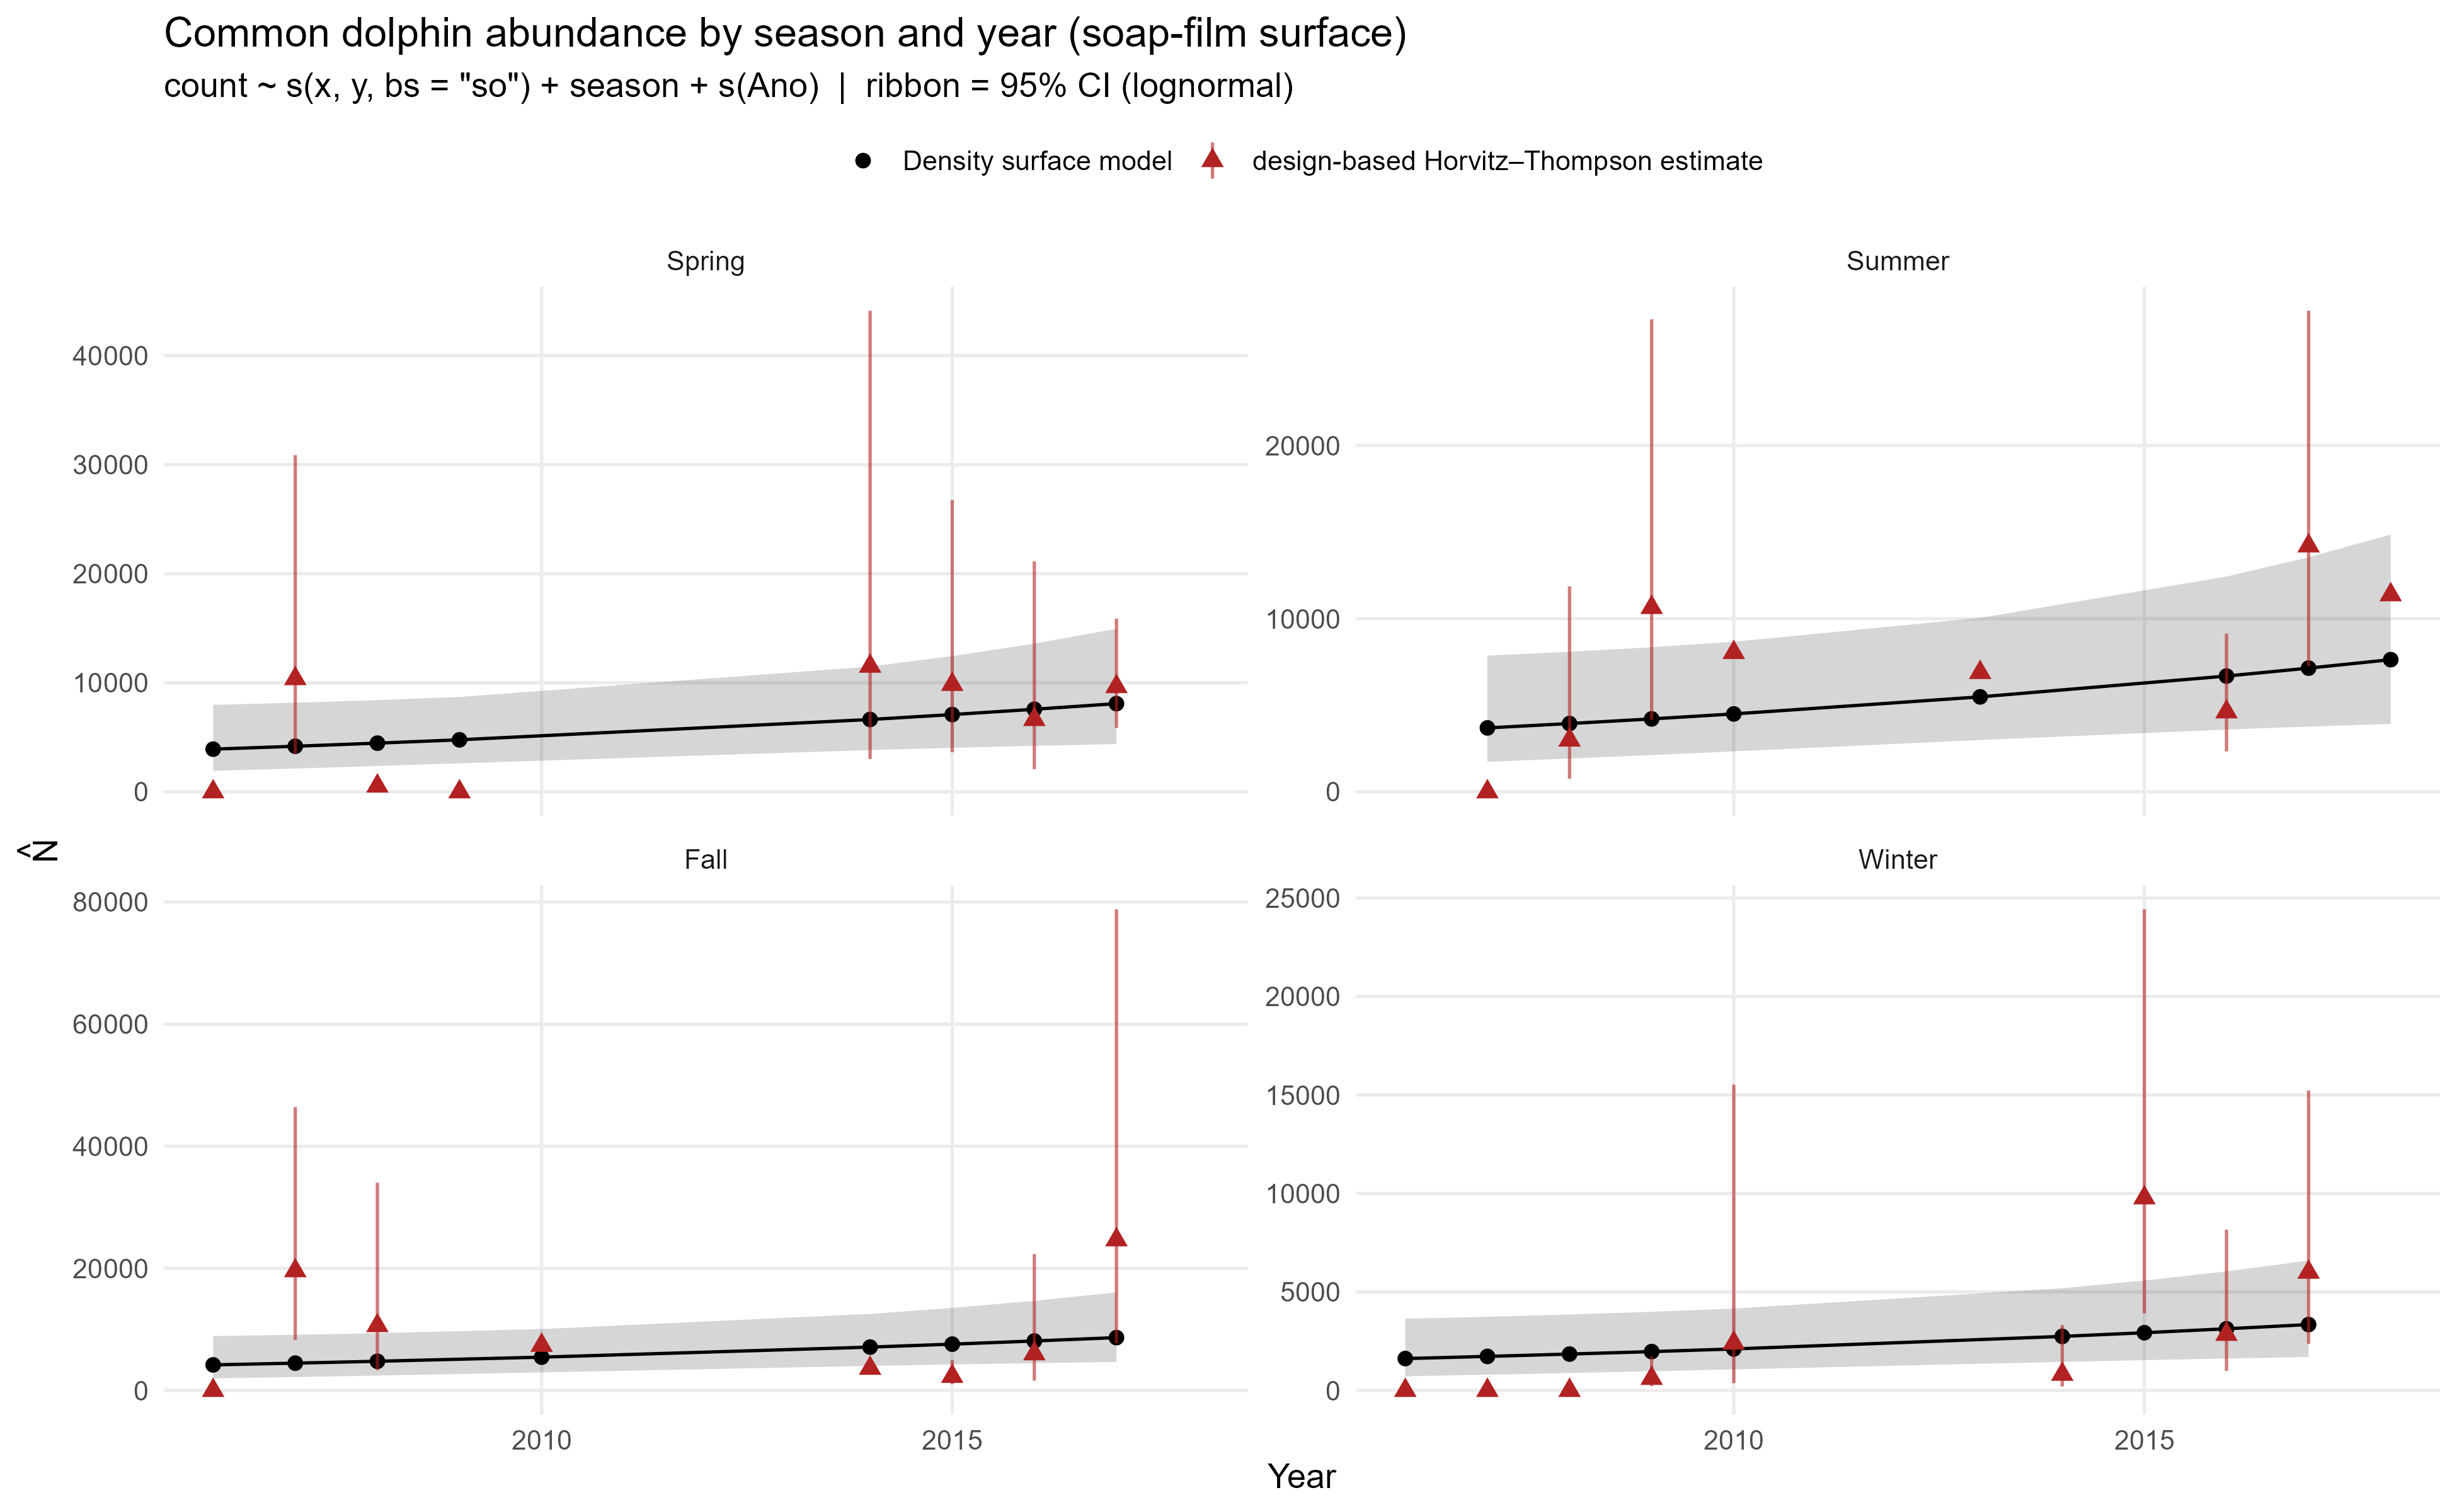

Source data for this figure (header and first rows):
season, year, species, N_hat, N_lo95, N_hi95, CV, density, dens_lo, dens_hi, seas, sy, density_obs, cv_obs, N_obs, density_obs_lo, density_obs_hi, N_obs_lo, N_obs_hi
Fall, 2006, Common dolphin, 4187, 1969, 8905, 0.4, 2.312, 1.087, 4.917, 0.35, 2006, 0, , 0, , , , 
Winter, 2006, Common dolphin, 1618, 719, 3640, 0.432, 0.8934, 0.3971, 2.01, 0.6, 2007, 0, , 0, , , , 
Spring, 2006, Common dolphin, 3913, 1920, 7975, 0.376, 2.16, 1.06, 4.404, 0.85, 2007, 0, , 0, , , , 
Summer, 2007, Common dolphin, 3692, 1733, 7866, 0.401, 2.038, 0.9567, 4.344, 0.1, 2007, 0, , 0, , , , 
Fall, 2007, Common dolphin, 4472, 2193, 9119, 0.376, 2.47, 1.211, 5.036, 0.35, 2007, 10.83, 0.4617, 19607, 4.574, 25.63, 8284, 46408
Winter, 2007, Common dolphin, 1728, 799, 3739, 0.41, 0.9543, 0.4411, 2.065, 0.6, 2008, 0, , 0, , , , 
Spring, 2007, Common dolphin, 4179, 2138, 8171, 0.352, 2.308, 1.18, 4.512, 0.85, 2008, 5.729, 0.6022, 10375, 1.926, 17.04, 3488, 30866
Summer, 2008, Common dolphin, 3943, 1922, 8089, 0.379, 2.178, 1.062, 4.467, 0.1, 2008, 1.651, 0.7998, 2990, 0.4161, 6.55, 753.5, 11862
Fall, 2008, Common dolphin, 4777, 2434, 9375, 0.354, 2.638, 1.344, 5.177, 0.35, 2008, 5.861, 0.6511, 10613, 1.828, 18.79, 3310, 34031
Winter, 2008, Common dolphin, 1846, 884, 3855, 0.389, 1.019, 0.4881, 2.129, 0.6, 2009, 0, , 0, , , , 
Spring, 2008, Common dolphin, 4464, 2370, 8409, 0.332, 2.465, 1.309, 4.644, 0.85, 2009, 0.2934, , 531.4, , , , 
Summer, 2009, Common dolphin, 4212, 2124, 8353, 0.36, 2.326, 1.173, 4.612, 0.1, 2009, 5.878, 0.5095, 10645, 2.293, 15.07, 4152, 27292
Winter, 2009, Common dolphin, 1972, 974, 3992, 0.372, 1.089, 0.5378, 2.204, 0.6, 2010, 0.3375, 0.5696, 611.3, 0.1194, 0.954, 216.3, 1728
Spring, 2009, Common dolphin, 4769, 2614, 8700, 0.314, 2.633, 1.443, 4.804, 0.85, 2010, 0, , 0, , , , 
Summer, 2010, Common dolphin, 4499, 2336, 8668, 0.344, 2.485, 1.29, 4.786, 0.1, 2010, 4.442, , 8044, , , , 
Fall, 2010, Common dolphin, 5451, 2955, 10055, 0.32, 3.01, 1.632, 5.552, 0.35, 2010, 4.079, , 7387, , , , 
Winter, 2010, Common dolphin, 2106, 1068, 4155, 0.357, 1.163, 0.5896, 2.294, 0.6, 2011, 1.327, 1.214, 2403, 0.2054, 8.573, 372, 15525
Summer, 2013, Common dolphin, 5484, 2994, 10046, 0.316, 3.028, 1.653, 5.548, 0.1, 2013, 3.805, , 6890, , , , 
Fall, 2014, Common dolphin, 7097, 4017, 12537, 0.297, 3.919, 2.218, 6.923, 0.35, 2014, 2.003, , 3628, , , , 
Winter, 2014, Common dolphin, 2743, 1450, 5187, 0.334, 1.514, 0.8007, 2.864, 0.6, 2015, 0.4524, 0.814, 819.3, 0.1118, 1.83, 202.6, 3314
Spring, 2014, Common dolphin, 6632, 3831, 11484, 0.286, 3.662, 2.115, 6.341, 0.85, 2015, 6.361, 0.7738, 11519, 1.661, 24.36, 3008, 44107
Fall, 2015, Common dolphin, 7582, 4254, 13514, 0.301, 4.187, 2.349, 7.462, 0.35, 2015, 1.27, 0.4093, 2300, 0.5873, 2.747, 1064, 4975
Winter, 2015, Common dolphin, 2930, 1538, 5580, 0.338, 1.618, 0.8495, 3.081, 0.6, 2016, 5.398, 0.4938, 9776, 2.161, 13.49, 3914, 24422
Spring, 2015, Common dolphin, 7085, 4034, 12443, 0.293, 3.912, 2.228, 6.871, 0.85, 2016, 5.437, 0.5447, 9847, 2.002, 14.77, 3626, 26742
Summer, 2016, Common dolphin, 6686, 3596, 12431, 0.325, 3.692, 1.986, 6.864, 0.1, 2016, 2.55, 0.3591, 4619, 1.289, 5.048, 2334, 9141
Fall, 2016, Common dolphin, 8100, 4469, 14682, 0.311, 4.473, 2.467, 8.107, 0.35, 2016, 3.313, 0.7533, 5999, 0.8903, 12.33, 1612, 22323
Winter, 2016, Common dolphin, 3130, 1621, 6044, 0.345, 1.728, 0.8951, 3.337, 0.6, 2017, 1.572, 0.5787, 2846, 0.5481, 4.506, 992.7, 8161
Spring, 2016, Common dolphin, 7570, 4216, 13590, 0.305, 4.18, 2.328, 7.504, 0.85, 2017, 3.66, 0.6471, 6628, 1.148, 11.67, 2079, 21125
Summer, 2017, Common dolphin, 7144, 3767, 13546, 0.335, 3.945, 2.08, 7.48, 0.1, 2017, 7.842, 0.3527, 14202, 4.009, 15.34, 7259, 27783
Fall, 2017, Common dolphin, 8654, 4661, 16070, 0.324, 4.779, 2.574, 8.873, 0.35, 2017, 13.62, 0.6486, 24670, 4.265, 43.51, 7723, 78803
Winter, 2017, Common dolphin, 3344, 1697, 6592, 0.357, 1.847, 0.9369, 3.64, 0.6, 2018, 3.314, 0.5032, 6001, 1.306, 8.408, 2365, 15227
Spring, 2017, Common dolphin, 8087, 4376, 14946, 0.321, 4.466, 2.417, 8.253, 0.85, 2018, 5.326, 0.2584, 9644, 3.236, 8.765, 5860, 15873
Summer, 2018, Common dolphin, 7633, 3921, 14859, 0.35, 4.215, 2.165, 8.205, 0.1, 2018, 6.283, , 11379, , , , 
